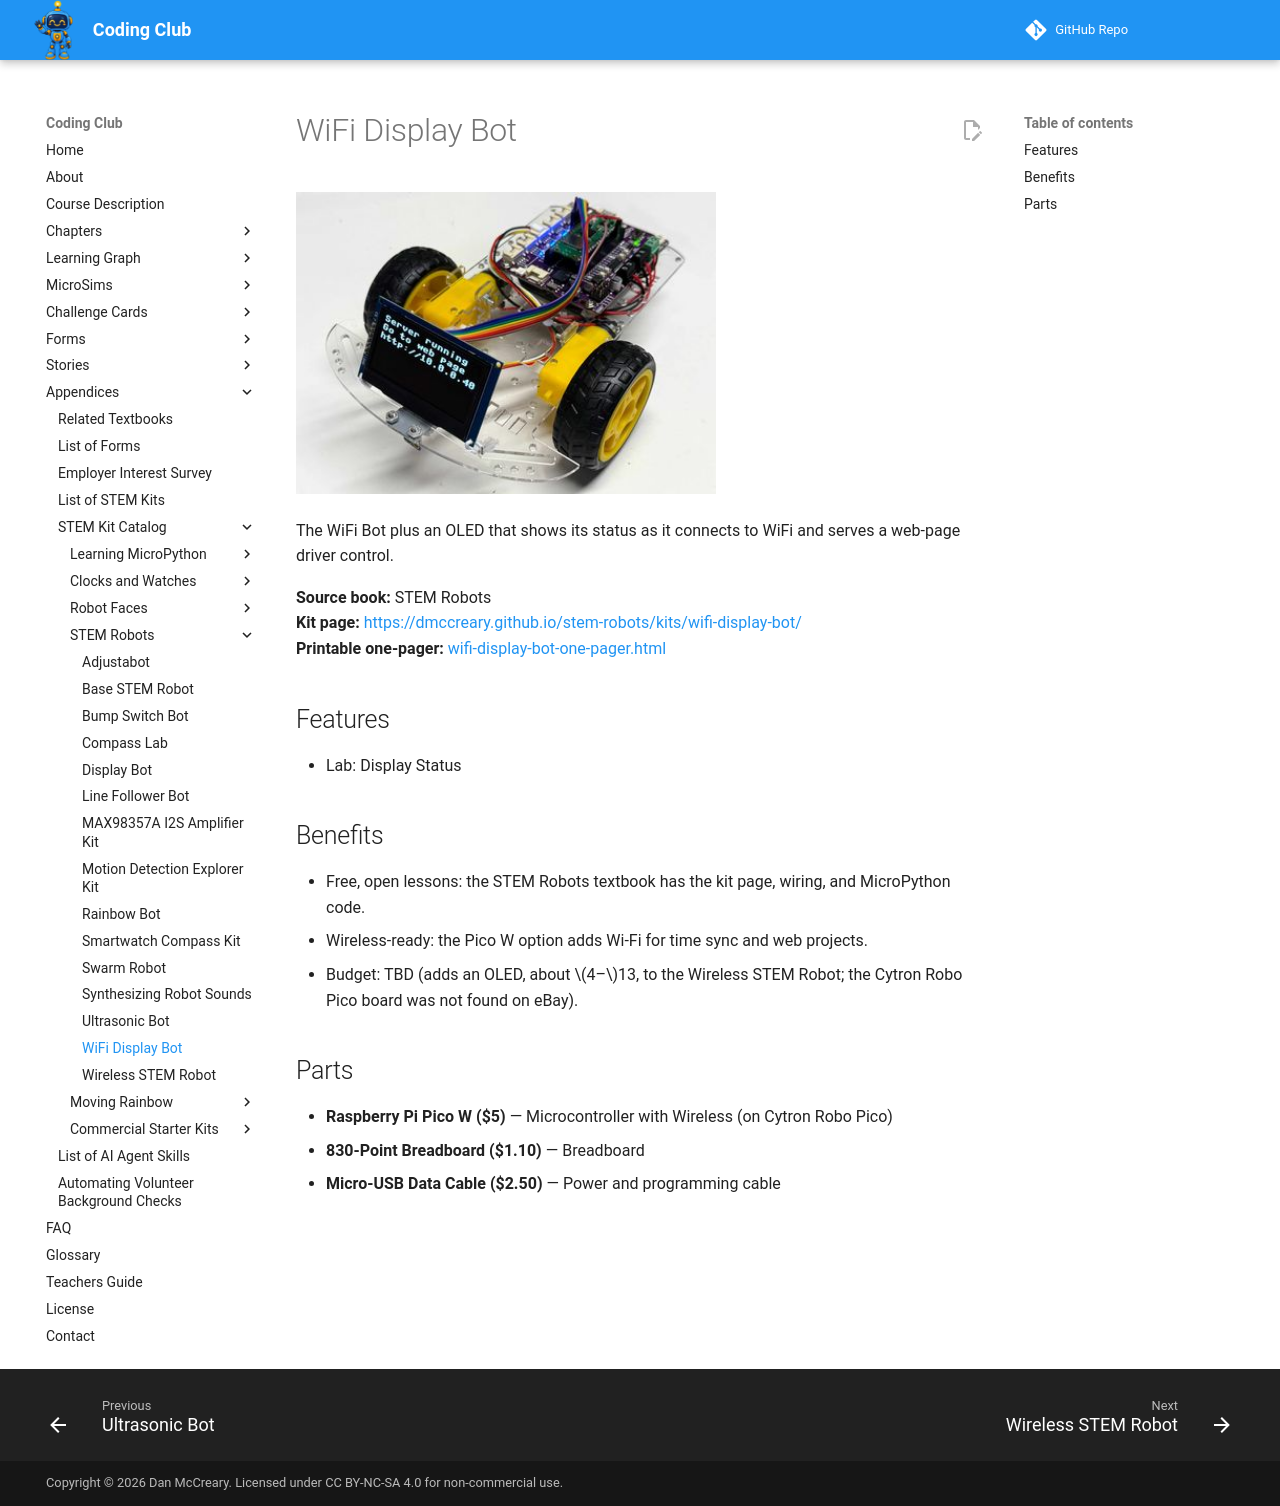

repository: dmccreary/coding-club · page: kits/wifi-display-bot/index.html · generator: mkdocs

---
title: "WiFi Display Bot"
description: "The WiFi Bot plus an OLED that shows its status as it connects to WiFi and serves a web-page driver control."
image: kits/wifi-display-bot/wifi-display-bot.jpg
---

# WiFi Display Bot

![WiFi Display Bot](wifi-display-bot.jpg){ width="420" }

The WiFi Bot plus an OLED that shows its status as it connects to WiFi and serves a web-page driver control.

**Source book:** STEM Robots  
**Kit page:** [https://dmccreary.github.io/stem-robots/kits/wifi-display-bot/](https://dmccreary.github.io/stem-robots/kits/wifi-display-bot/)  
**Printable one-pager:** [wifi-display-bot-one-pager.html](wifi-display-bot-one-pager.html)

## Features

- Lab: Display Status

## Benefits

- Free, open lessons: the STEM Robots textbook has the kit page, wiring, and MicroPython code.
- Wireless-ready: the Pico W option adds Wi-Fi for time sync and web projects.
- Budget: TBD (adds an OLED, about $4–$13, to the Wireless STEM Robot; the Cytron Robo Pico board was not found on eBay).

## Parts

- **Raspberry Pi Pico W ($5)** — Microcontroller with Wireless (on Cytron Robo Pico)
- **830-Point Breadboard ($1.10)** — Breadboard
- **Micro-USB Data Cable ($2.50)** — Power and programming cable
